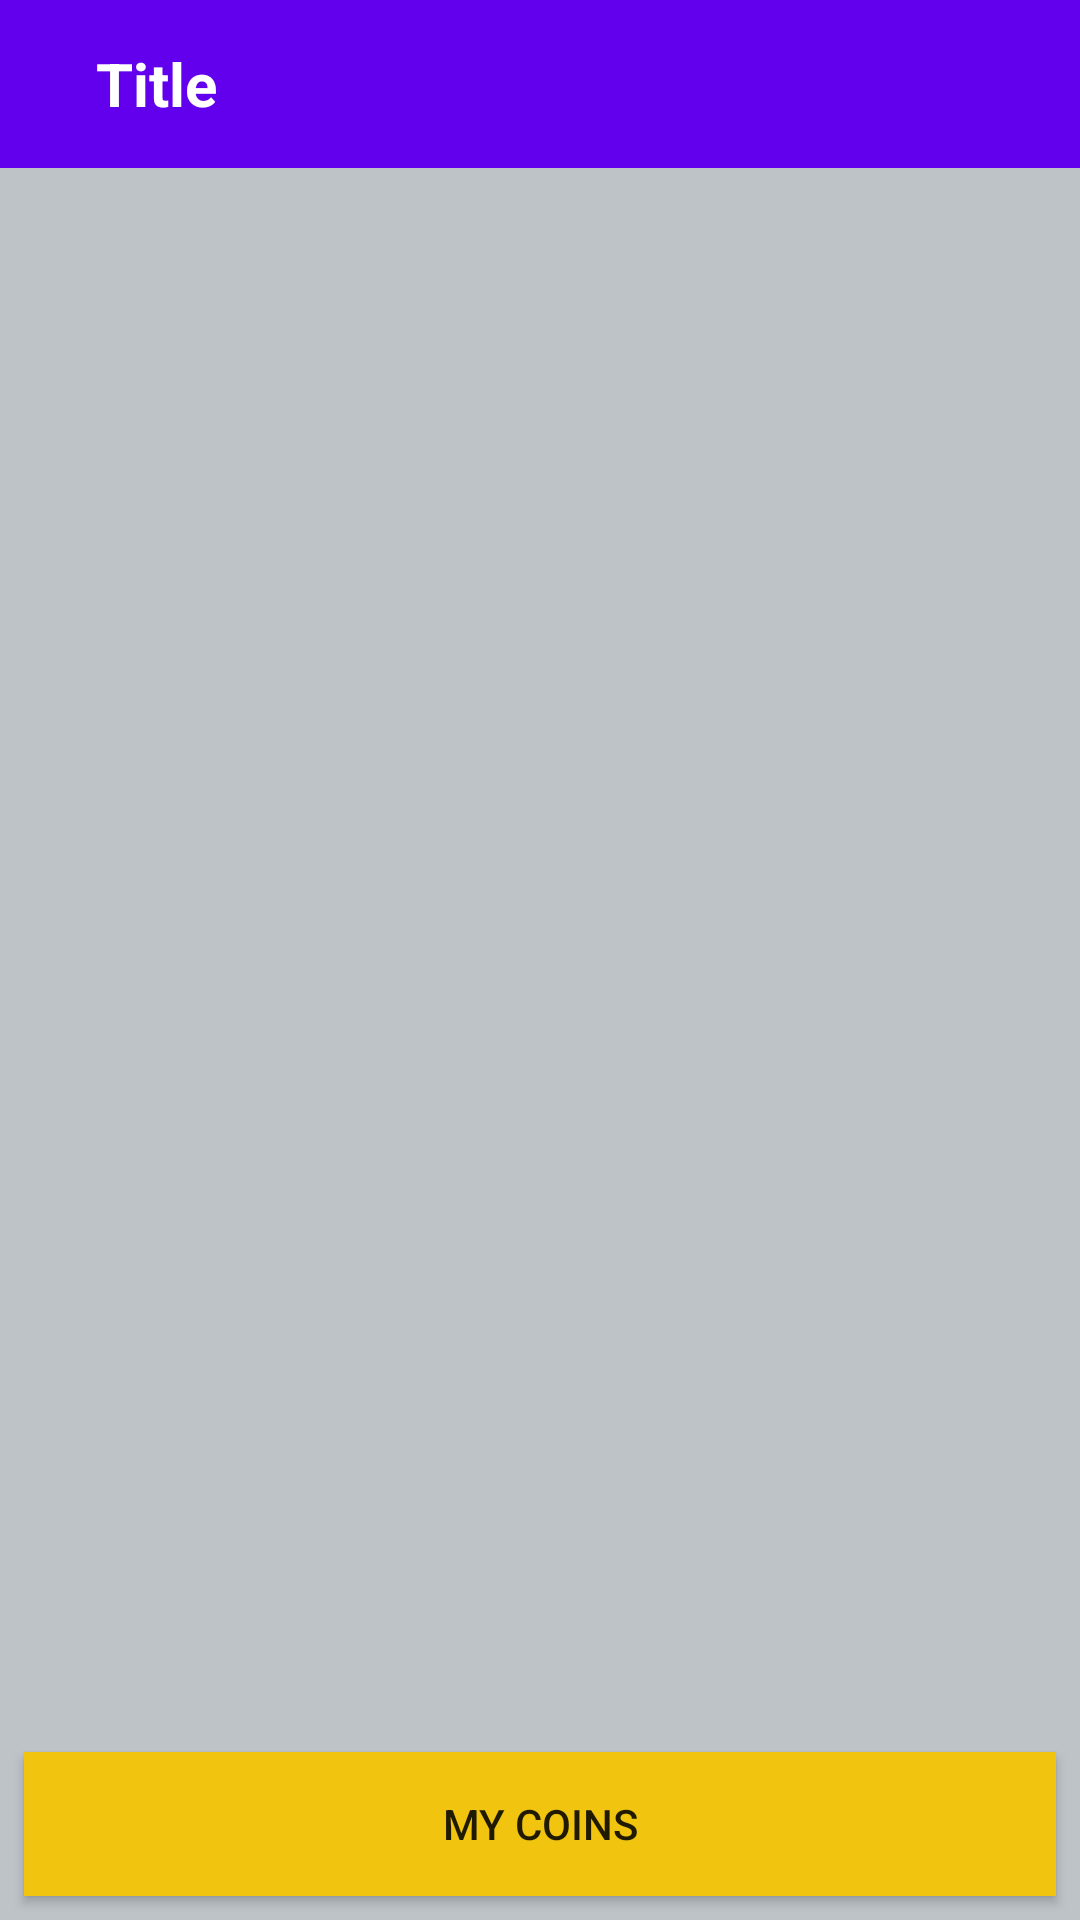

Android layout source for this screen:
<!-- AndroidManifest.xml: application theme Theme.BitcoinTicker -->
<!-- res/layout/fragment_coin_list.xml -->
<?xml version="1.0" encoding="utf-8"?>
<androidx.constraintlayout.widget.ConstraintLayout xmlns:android="http://schemas.android.com/apk/res/android"
    android:layout_width="match_parent"
    android:layout_height="match_parent"
    xmlns:app="http://schemas.android.com/apk/res-auto"
    xmlns:tools="http://schemas.android.com/tools"
    android:background="@color/gray">

    <include android:id="@+id/toolbar" layout="@layout/toolbar_main"
        app:layout_constraintTop_toTopOf="parent"
        app:layout_constraintStart_toStartOf="parent"
        app:layout_constraintEnd_toEndOf="parent"/>

    <androidx.recyclerview.widget.RecyclerView
        android:id="@+id/coinListRecyclerView"
        android:layout_width="match_parent"
        android:layout_height="0dp"
        app:layout_constraintTop_toBottomOf="@id/toolbar"
        app:layout_constraintStart_toStartOf="parent"
        app:layout_constraintEnd_toEndOf="parent"
        app:layout_constraintBottom_toTopOf="@+id/myCoinsButton"
        tools:listitem="@layout/item_coin_list"
        tools:itemCount="4"/>

    <androidx.appcompat.widget.AppCompatButton
        android:id="@+id/myCoinsButton"
        android:layout_width="match_parent"
        android:layout_height="wrap_content"
        app:layout_constraintStart_toStartOf="parent"
        app:layout_constraintEnd_toEndOf="parent"
        app:layout_constraintBottom_toBottomOf="parent"
        android:text="My Coins"
        android:background="@color/yellow"
        android:layout_margin="@dimen/dimen_8"/>

</androidx.constraintlayout.widget.ConstraintLayout>
<!-- res/layout/toolbar_main.xml (included above) -->
<?xml version="1.0" encoding="utf-8"?>
<androidx.appcompat.widget.Toolbar
    android:id="@+id/rootToolbar"
    xmlns:android="http://schemas.android.com/apk/res/android"
    xmlns:app="http://schemas.android.com/apk/res-auto"
    xmlns:tools="http://schemas.android.com/tools"
    android:orientation="vertical"
    android:layout_width="match_parent"
    android:layout_height="@dimen/dimen_56"
    android:background="@color/design_default_color_primary"
    app:contentInsetEnd="@dimen/dimen_0"
    app:contentInsetStart="@dimen/dimen_0">

    <androidx.appcompat.widget.AppCompatImageView
        android:id="@+id/toolbarBackButton"
        android:layout_width="wrap_content"
        android:layout_height="wrap_content"
        app:srcCompat="@drawable/ic_baseline_arrow_back_24"
        android:layout_marginStart="@dimen/dimen_16" />
    
    <androidx.appcompat.widget.AppCompatTextView
        android:id="@+id/toolbarTitleTextView"
        android:layout_width="wrap_content"
        android:layout_height="wrap_content"
        tools:text="Title"
        android:layout_marginStart="@dimen/dimen_16"
        style="@style/ToolbarTitleStyle" />

    <SearchView
        android:id="@+id/toolbarSearchView"
        android:layout_width="match_parent"
        android:layout_height="wrap_content"
        android:searchIcon="@drawable/ic_baseline_search_24"
        android:closeIcon="@drawable/ic_baseline_close_24"
        android:focusable="true"
        android:visibility="gone"
        android:theme="@style/SearchViewStyle"/>

</androidx.appcompat.widget.Toolbar>
<!-- res/layout/item_coin_list.xml (included above) -->
<?xml version="1.0" encoding="utf-8"?>
<androidx.constraintlayout.widget.ConstraintLayout
    android:id="@+id/itemContainer"
    xmlns:android="http://schemas.android.com/apk/res/android"
    xmlns:app="http://schemas.android.com/apk/res-auto"
    xmlns:tools="http://schemas.android.com/tools"
    android:layout_width="match_parent"
    android:layout_height="wrap_content"
    android:layout_margin="@dimen/dimen_4"
    android:background="@drawable/background_item_character_list"
    android:clickable="true"
    android:focusable="true"
    android:foreground="?selectableItemBackground"
    android:orientation="horizontal"
    android:padding="@dimen/dimen_8">

    <androidx.appcompat.widget.AppCompatTextView
        android:id="@+id/symbolTextView"
        android:layout_width="0dp"
        android:layout_height="wrap_content"
        app:layout_constraintEnd_toEndOf="parent"
        app:layout_constraintStart_toStartOf="parent"
        app:layout_constraintTop_toTopOf="parent"
        tools:text="Symbol"
        android:textStyle="bold"
        android:textSize="@dimen/text_size_18"/>

    <androidx.appcompat.widget.AppCompatTextView
        android:id="@+id/nameTextView"
        android:layout_width="0dp"
        android:layout_height="wrap_content"
        app:layout_constraintEnd_toEndOf="parent"
        app:layout_constraintStart_toStartOf="parent"
        app:layout_constraintTop_toBottomOf="@+id/symbolTextView"
        tools:text="Name" />


</androidx.constraintlayout.widget.ConstraintLayout>
<!-- resources referenced by this layout -->
<resources>
  <color name="gray">#BDC3C7</color>
  <color name="yellow">#F1C40F</color>
  <dimen name="dimen_0">0dp</dimen>
  <dimen name="dimen_16">16dp</dimen>
  <dimen name="dimen_4">4dp</dimen>
  <dimen name="dimen_56">56dp</dimen>
  <dimen name="dimen_8">8dp</dimen>
  <dimen name="text_size_18">18dp</dimen>
  <!-- drawable background_item_character_list (drawable) -->
  <?xml version="1.0" encoding="utf-8"?>
  <shape xmlns:android="http://schemas.android.com/apk/res/android">
      <solid android:color="#ffffffff"/>
      <corners android:radius="@dimen/dimen_8" />
  </shape>
  <style name="SearchViewStyle" parent="Widget.AppCompat.SearchView">
          <item name="android:editTextColor">@color/white</item>
      </style>
  <style name="ToolbarTitleStyle" parent="Widget.AppCompat.TextView">
          <item name="android:textSize">@dimen/text_size_20</item>
          <item name="android:textStyle">bold</item>
          <item name="android:textColor">@color/white</item>
      </style>
  <style name="Theme.BitcoinTicker" parent="Theme.MaterialComponents.DayNight.NoActionBar">
          
          <item name="colorPrimary">@color/purple_500</item>
          <item name="colorPrimaryVariant">@color/purple_700</item>
          <item name="colorOnPrimary">@color/white</item>
          
          <item name="colorSecondary">@color/teal_200</item>
          <item name="colorSecondaryVariant">@color/teal_700</item>
          <item name="colorOnSecondary">@color/black</item>
          
          <item name="android:statusBarColor" tools:targetApi="l">?attr/colorPrimaryVariant</item>
          
      </style>
  <color name="white">#FFFFFFFF</color>
  <dimen name="text_size_20">20dp</dimen>
  <color name="purple_500">#FF6200EE</color>
  <color name="purple_700">#FF3700B3</color>
  <color name="teal_200">#FF03DAC5</color>
  <color name="teal_700">#FF018786</color>
  <color name="black">#FF000000</color>
</resources>
